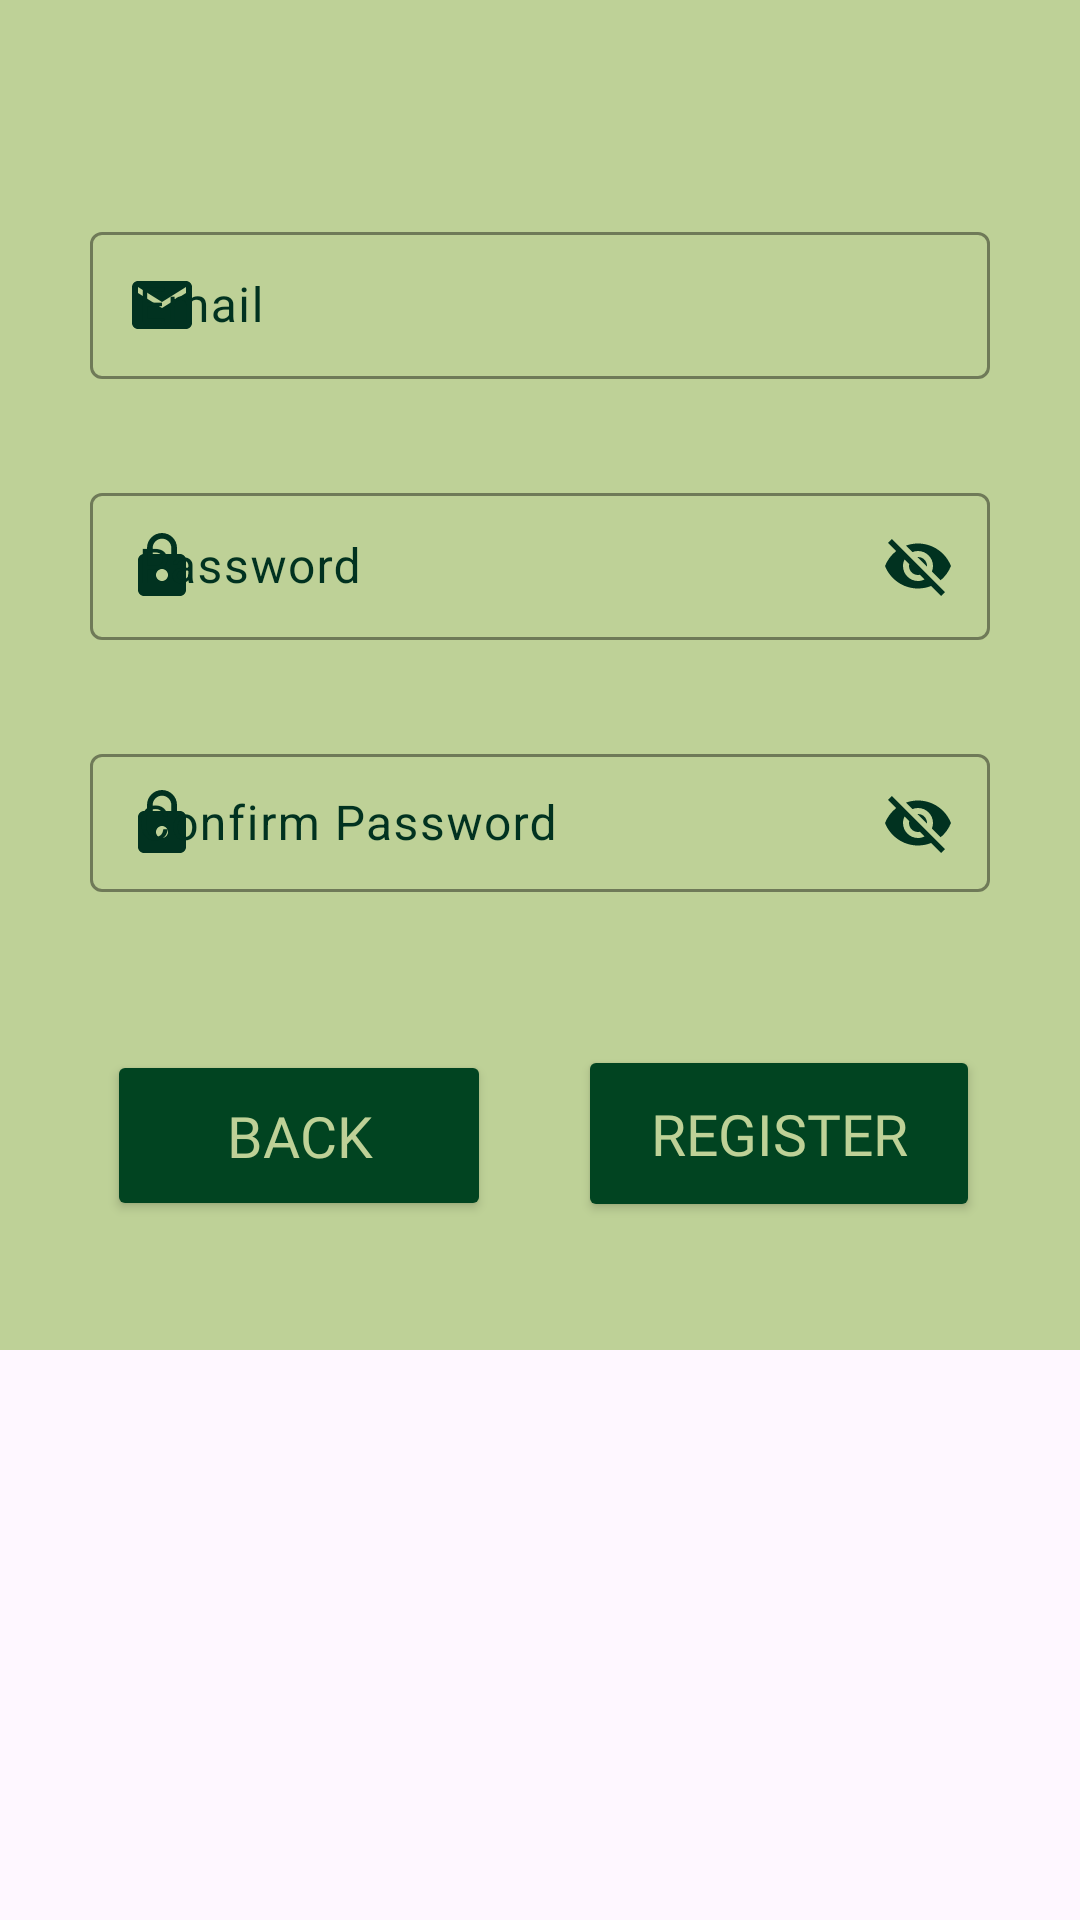

Produce the Android XML layout that renders to this screen, including the resource entries it uses.
<!-- AndroidManifest.xml: application theme Theme.FinalsProject -->
<!-- res/layout/fragment_register2.xml -->
<?xml version="1.0" encoding="utf-8"?>
<FrameLayout xmlns:android="http://schemas.android.com/apk/res/android"
    xmlns:app="http://schemas.android.com/apk/res-auto"
    xmlns:tools="http://schemas.android.com/tools"
    android:layout_width="match_parent"
    android:layout_height="match_parent">

    <androidx.constraintlayout.widget.ConstraintLayout
        android:layout_width="match_parent"
        android:layout_height="450dp"
        android:background="@color/maincolor"
        app:layout_constraintBottom_toBottomOf="parent"
        app:layout_constraintEnd_toEndOf="parent"
        app:layout_constraintHorizontal_bias="0.5"
        app:layout_constraintStart_toStartOf="parent"
        app:layout_constraintTop_toTopOf="parent"
        app:layout_constraintVertical_bias="0.5"
        tools:layout_editor_absoluteY="228dp">

        <Button
            android:id="@+id/next_btn2"
            android:layout_width="134dp"
            android:layout_height="59dp"
            android:backgroundTint="@color/sdarkgreen"
            android:fontFamily="@font/baloo"
            android:text="Register"
            android:textColor="@color/maincolor"
            android:textSize="19sp"
            app:layout_constraintBottom_toBottomOf="parent"
            app:layout_constraintEnd_toEndOf="parent"
            app:layout_constraintHorizontal_bias="0.853"
            app:layout_constraintStart_toStartOf="parent"
            app:layout_constraintTop_toTopOf="parent"
            app:layout_constraintVertical_bias="0.891" />

        <Button
            android:id="@+id/back_btn2"
            android:layout_width="128dp"
            android:layout_height="57dp"
            android:backgroundTint="@color/sdarkgreen"
            android:fontFamily="@font/baloo"
            android:text="Back"
            android:textColor="@color/maincolor"
            android:textSize="19sp"
            app:layout_constraintBottom_toBottomOf="parent"
            app:layout_constraintEnd_toEndOf="parent"
            app:layout_constraintHorizontal_bias="0.154"
            app:layout_constraintStart_toStartOf="parent"
            app:layout_constraintTop_toTopOf="parent"
            app:layout_constraintVertical_bias="0.891" />

        <com.google.android.material.textfield.TextInputLayout
            android:id="@+id/confirmlayout"
            android:layout_width="0dp"
            android:layout_height="75dp"
            android:layout_marginStart="30dp"
            android:layout_marginTop="12dp"
            android:layout_marginEnd="30dp"
            android:hint="Confirm Password"
            android:textColorHint="@color/textcolor"
            app:boxStrokeColor="@color/textcolor"
            app:endIconMode="password_toggle"
            app:endIconTint="@color/textcolor"
            app:hintTextColor="@color/textcolor"
            app:layout_constraintEnd_toEndOf="parent"
            app:layout_constraintHorizontal_bias="0.5"
            app:layout_constraintStart_toStartOf="parent"
            app:layout_constraintTop_toBottomOf="@+id/pass2layout"
            app:placeholderTextColor="@color/textcolor"
            app:prefixTextColor="@color/textcolor"
            app:startIconDrawable="@drawable/pass_logo"
            app:startIconTint="@color/textcolor">

            <com.google.android.material.textfield.TextInputEditText
                android:id="@+id/confirm_pass_regis"
                android:layout_width="match_parent"
                android:layout_height="46dp"
                android:textColor="@color/textcolor"
                android:textColorHint="@color/textcolor" />
        </com.google.android.material.textfield.TextInputLayout>

        <com.google.android.material.textfield.TextInputLayout
            android:id="@+id/emaillayout"
            android:layout_width="0dp"
            android:layout_height="75dp"
            android:layout_marginStart="30dp"
            android:layout_marginTop="72dp"
            android:layout_marginEnd="30dp"
            android:hint="Email"
            android:textColorHint="@color/textcolor"
            app:boxStrokeColor="@color/textcolor"
            app:endIconMode="clear_text"
            app:endIconTint="@color/textcolor"
            app:hintTextColor="@color/textcolor"
            app:layout_constraintEnd_toEndOf="parent"
            app:layout_constraintHorizontal_bias="0.5"
            app:layout_constraintStart_toStartOf="parent"
            app:layout_constraintTop_toTopOf="parent"
            app:placeholderTextColor="@color/textcolor"
            app:startIconDrawable="@drawable/baseline_email_24"
            app:startIconTint="@color/textcolor">

            <com.google.android.material.textfield.TextInputEditText
                android:id="@+id/email_regis"
                android:layout_width="match_parent"
                android:layout_height="49dp" />
        </com.google.android.material.textfield.TextInputLayout>

        <com.google.android.material.textfield.TextInputLayout
            android:id="@+id/pass2layout"
            android:layout_width="0dp"
            android:layout_height="75dp"
            android:layout_marginStart="30dp"
            android:layout_marginTop="12dp"
            android:layout_marginEnd="30dp"
            android:hint="Password"
            android:textColorHint="@color/textcolor"
            app:boxStrokeColor="@color/textcolor"
            app:endIconMode="password_toggle"
            app:endIconTint="@color/textcolor"
            app:helperTextTextColor="@color/textcolor"
            app:hintTextColor="@color/textcolor"
            app:layout_constraintEnd_toEndOf="parent"
            app:layout_constraintHorizontal_bias="0.5"
            app:layout_constraintStart_toStartOf="parent"
            app:layout_constraintTop_toBottomOf="@+id/emaillayout"
            app:startIconDrawable="@drawable/pass_logo"
            app:startIconTint="@color/textcolor">

            <com.google.android.material.textfield.TextInputEditText
                android:id="@+id/pass_regis"
                android:layout_width="match_parent"
                android:layout_height="49dp"
                android:textColor="@color/textcolor"
                android:textColorHint="@color/textcolor"
                android:textColorLink="@color/textcolor" />
        </com.google.android.material.textfield.TextInputLayout>

    </androidx.constraintlayout.widget.ConstraintLayout>


</FrameLayout>
<!-- resources referenced by this layout -->
<resources>
  <color name="maincolor">#BED197</color>
  <color name="sdarkgreen">#014421</color>
  <color name="textcolor">#013220</color>
  <!-- drawable baseline_email_24 (drawable) -->
  <vector xmlns:android="http://schemas.android.com/apk/res/android" android:height="24dp" android:tint="#8DA290" android:viewportHeight="24" android:viewportWidth="24" android:width="24dp">
        
      <path android:fillColor="@android:color/white" android:pathData="M20,4L4,4c-1.1,0 -1.99,0.9 -1.99,2L2,18c0,1.1 0.9,2 2,2h16c1.1,0 2,-0.9 2,-2L22,6c0,-1.1 -0.9,-2 -2,-2zM20,8l-8,5 -8,-5L4,6l8,5 8,-5v2z"/>
      
  </vector>
  <!-- drawable pass_logo (drawable) -->
  <vector xmlns:android="http://schemas.android.com/apk/res/android" android:height="24dp" android:tint="#8DA290" android:viewportHeight="24" android:viewportWidth="24" android:width="24dp">
        
      <path android:fillColor="@android:color/white" android:pathData="M18,8h-1L17,6c0,-2.76 -2.24,-5 -5,-5S7,3.24 7,6v2L6,8c-1.1,0 -2,0.9 -2,2v10c0,1.1 0.9,2 2,2h12c1.1,0 2,-0.9 2,-2L20,10c0,-1.1 -0.9,-2 -2,-2zM12,17c-1.1,0 -2,-0.9 -2,-2s0.9,-2 2,-2 2,0.9 2,2 -0.9,2 -2,2zM15.1,8L8.9,8L8.9,6c0,-1.71 1.39,-3.1 3.1,-3.1 1.71,0 3.1,1.39 3.1,3.1v2z"/>
      
  </vector>
  <style name="Theme.FinalsProject" parent="Base.Theme.FinalsProject" />
  <style name="Base.Theme.FinalsProject" parent="Theme.Material3.DayNight.NoActionBar">
          
          
  
      </style>
</resources>
